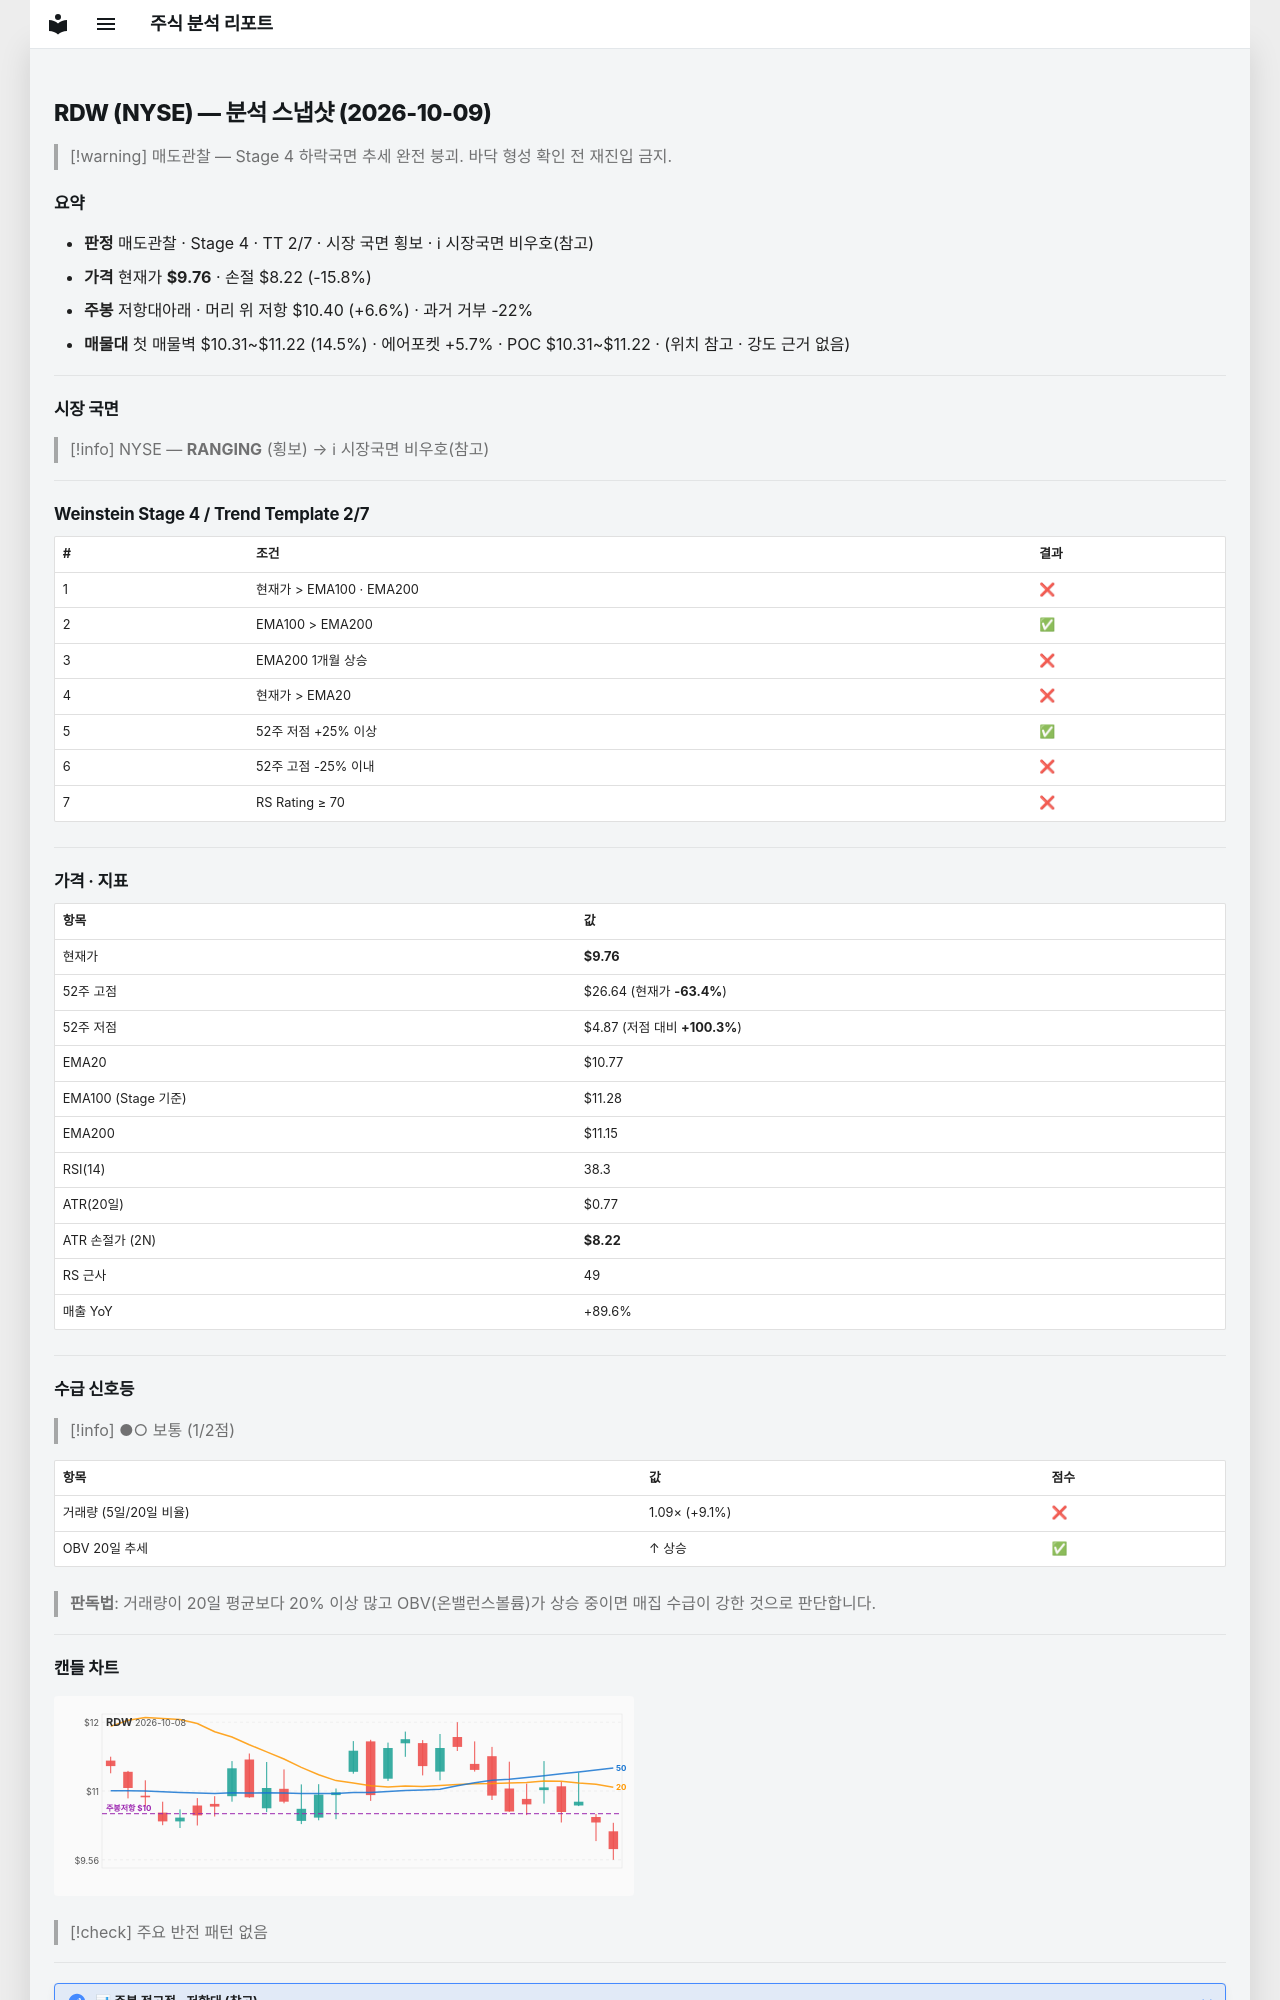

repository: soloandco/stock-reports · page: snapshots/RDW-2026-10-09/index.html · generator: mkdocs

---
type: analysis-snapshot
title: RDW 분석 스냅샷
ticker: RDW
market: NYSE
created: 2026-10-09
updated: 2026-10-09
bar-date: 2026-10-08
verdict: 매도관찰
real-rr: 0.42
sma50-gap-pct: -9.4
weekly-position: 저항대아래
weekly-overhead-price: 10.40
weekly-overhead-pct: 6.6
stage: 4
trend-template-score: 2
tt-max: 7
ma-set: ema-20-100-200
price: 9.755000114440918
stop-price: 8.218214692240744
market-regime: RANGING
supply-demand-score: 1/2
supply-demand-label: 보통
status: tracking
tags:
  - stock-agent
  - watchlist
  - RDW
  - analysis
related:
  - "[[analysis-template]]"
---

# RDW (NYSE) — 분석 스냅샷 (2026-10-09)

> [!warning] 매도관찰 — Stage 4 하락국면
> 추세 완전 붕괴. 바닥 형성 확인 전 재진입 금지.

## 요약

- **판정** 매도관찰 · Stage 4 · TT 2/7 · 시장 국면 횡보 · ℹ 시장국면 비우호(참고)
- **가격** 현재가 **$9.76** · 손절 $8.22 (-15.8%)
- **주봉** 저항대아래 · 머리 위 저항 $10.40 (+6.6%) · 과거 거부 -22%
- **매물대** 첫 매물벽 $10.31~$11.22 (14.5%) · 에어포켓 +5.7% · POC $10.31~$11.22 · (위치 참고 · 강도 근거 없음)

---

## 시장 국면

> [!info] NYSE — **RANGING** (횡보) → ℹ 시장국면 비우호(참고)

---

## Weinstein Stage 4 / Trend Template 2/7

| # | 조건 | 결과 |
|---|------|------|
| 1 | 현재가 > EMA100 · EMA200 | ❌ |
| 2 | EMA100 > EMA200 | ✅ |
| 3 | EMA200 1개월 상승 | ❌ |
| 4 | 현재가 > EMA20 | ❌ |
| 5 | 52주 저점 +25% 이상 | ✅ |
| 6 | 52주 고점 -25% 이내 | ❌ |
| 7 | RS Rating ≥ 70 | ❌ |

---

## 가격 · 지표

| 항목 | 값 |
|------|---|
| 현재가 | **$9.76** |
| 52주 고점 | $26.64 (현재가 **-63.4%**) |
| 52주 저점 | $4.87 (저점 대비 **+100.3%**) |
| EMA20 | $10.77 |
| EMA100 (Stage 기준) | $11.28 |
| EMA200 | $11.15 |
| RSI(14) | 38.3 |
| ATR(20일) | $0.77 |
| ATR 손절가 (2N) | **$8.22** |
| RS 근사 | 49 |
| 매출 YoY | +89.6% |

---
## 수급 신호등

> [!info] ●○ 보통 (1/2점)

| 항목 | 값 | 점수 |
|------|------|------|
| 거래량 (5일/20일 비율) | 1.09× (+9.1%) | ❌ |
| OBV 20일 추세 | ↑ 상승 | ✅ |

> **판독법**: 거래량이 20일 평균보다 20% 이상 많고 OBV(온밸런스볼륨)가 상승 중이면 매집 수급이 강한 것으로 판단합니다.

---
